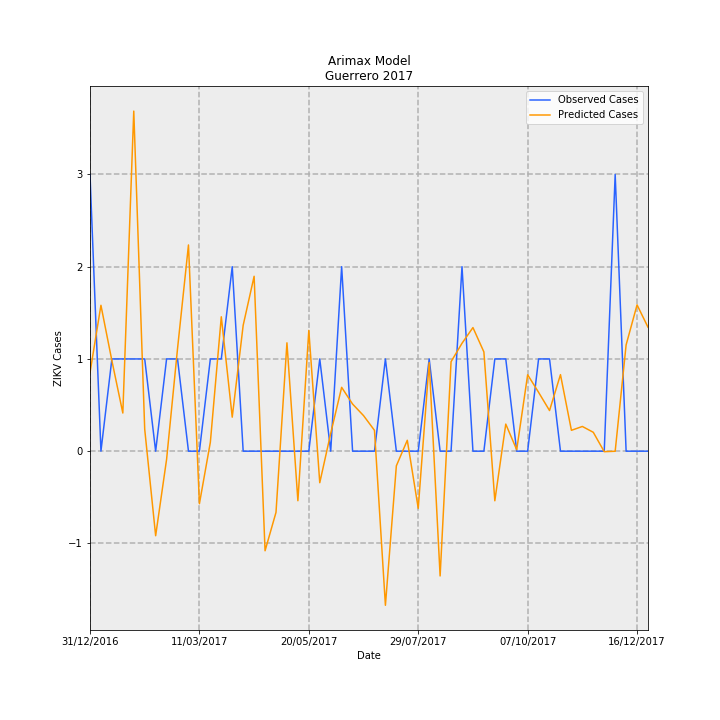

The table this chart was drawn from, first rows:
Date, predictions_incidence, observed_incidence, Predicted Cases, Observed Cases, error
31/12/2016, 0.02408, 0.08491, 0.851, 3.0, 2.149
07/01/2017, 0.04476, 0.0, 1.581, 0.0, -1.581
14/01/2017, 0.02778, 0.0283, 0.9814, 1.0, 0.01858
21/01/2017, 0.0117, 0.0283, 0.4135, 1.0, 0.5865
28/01/2017, 0.1043, 0.0283, 3.687, 1.0, -2.687
04/02/2017, 0.006755, 0.0283, 0.2387, 1.0, 0.7613
11/02/2017, -0.02594, 0.0, -0.9166, 0.0, 0.9166
18/02/2017, -0.002513, 0.0283, -0.0888, 1.0, 1.089
25/02/2017, 0.03146, 0.0283, 1.112, 1.0, -0.1116
04/03/2017, 0.06327, 0.0, 2.236, 0.0, -2.236
11/03/2017, -0.01612, 0.0, -0.5696, 0.0, 0.5696
18/03/2017, 0.002745, 0.0283, 0.09699, 1.0, 0.903
25/03/2017, 0.04124, 0.0283, 1.457, 1.0, -0.457
01/04/2017, 0.01044, 0.05661, 0.3688, 2.0, 1.631
08/04/2017, 0.03863, 0.0, 1.365, 0.0, -1.365
15/04/2017, 0.05366, 0.0, 1.896, 0.0, -1.896
22/04/2017, -0.03056, 0.0, -1.08, 0.0, 1.08
29/04/2017, -0.01877, 0.0, -0.6633, 0.0, 0.6633
06/05/2017, 0.03325, 0.0, 1.175, 0.0, -1.175
13/05/2017, -0.0152, 0.0, -0.5371, 0.0, 0.5371
20/05/2017, 0.03705, 0.0, 1.309, 0.0, -1.309
27/05/2017, -0.009676, 0.0283, -0.3419, 1.0, 1.342
03/06/2017, 0.005475, 0.0, 0.1934, 0.0, -0.1934
10/06/2017, 0.01959, 0.05661, 0.6921, 2.0, 1.308
17/06/2017, 0.01446, 0.0, 0.5108, 0.0, -0.5108
24/06/2017, 0.01091, 0.0, 0.3856, 0.0, -0.3856
01/07/2017, 0.006397, 0.0, 0.226, 0.0, -0.226
08/07/2017, -0.04729, 0.0283, -1.671, 1.0, 2.671
15/07/2017, -0.004495, 0.0, -0.1588, 0.0, 0.1588
22/07/2017, 0.003349, 0.0, 0.1183, 0.0, -0.1183
29/07/2017, -0.01752, 0.0, -0.6191, 0.0, 0.6191
05/08/2017, 0.02719, 0.0283, 0.9607, 1.0, 0.03925
12/08/2017, -0.03828, 0.0, -1.353, 0.0, 1.353
19/08/2017, 0.02745, 0.0, 0.97, 0.0, -0.97
26/08/2017, 0.0331, 0.05661, 1.17, 2.0, 0.8304
02/09/2017, 0.03793, 0.0, 1.34, 0.0, -1.34
09/09/2017, 0.03046, 0.0, 1.076, 0.0, -1.076
16/09/2017, -0.01522, 0.0283, -0.5376, 1.0, 1.538
23/09/2017, 0.008309, 0.0283, 0.2936, 1.0, 0.7064
30/09/2017, 0.0004429, 0.0, 0.01565, 0.0, -0.01565
07/10/2017, 0.02344, 0.0, 0.8283, 0.0, -0.8283
14/10/2017, 0.01805, 0.0283, 0.6378, 1.0, 0.3622
21/10/2017, 0.01247, 0.0283, 0.4405, 1.0, 0.5595
28/10/2017, 0.02348, 0.0, 0.8297, 0.0, -0.8297
04/11/2017, 0.006404, 0.0, 0.2263, 0.0, -0.2263
11/11/2017, 0.007584, 0.0, 0.268, 0.0, -0.268
18/11/2017, 0.005792, 0.0, 0.2047, 0.0, -0.2047
25/11/2017, -0.0001539, 0.0, -0.005436, 0.0, 0.005436
02/12/2017, -2.3517485379962594e-05, 0.08491, -0.0008309, 3.0, 3.001
09/12/2017, 0.03261, 0.0, 1.152, 0.0, -1.152
16/12/2017, 0.0449, 0.0, 1.586, 0.0, -1.586
23/12/2017, 0.03803, 0.0, 1.344, 0.0, -1.344
